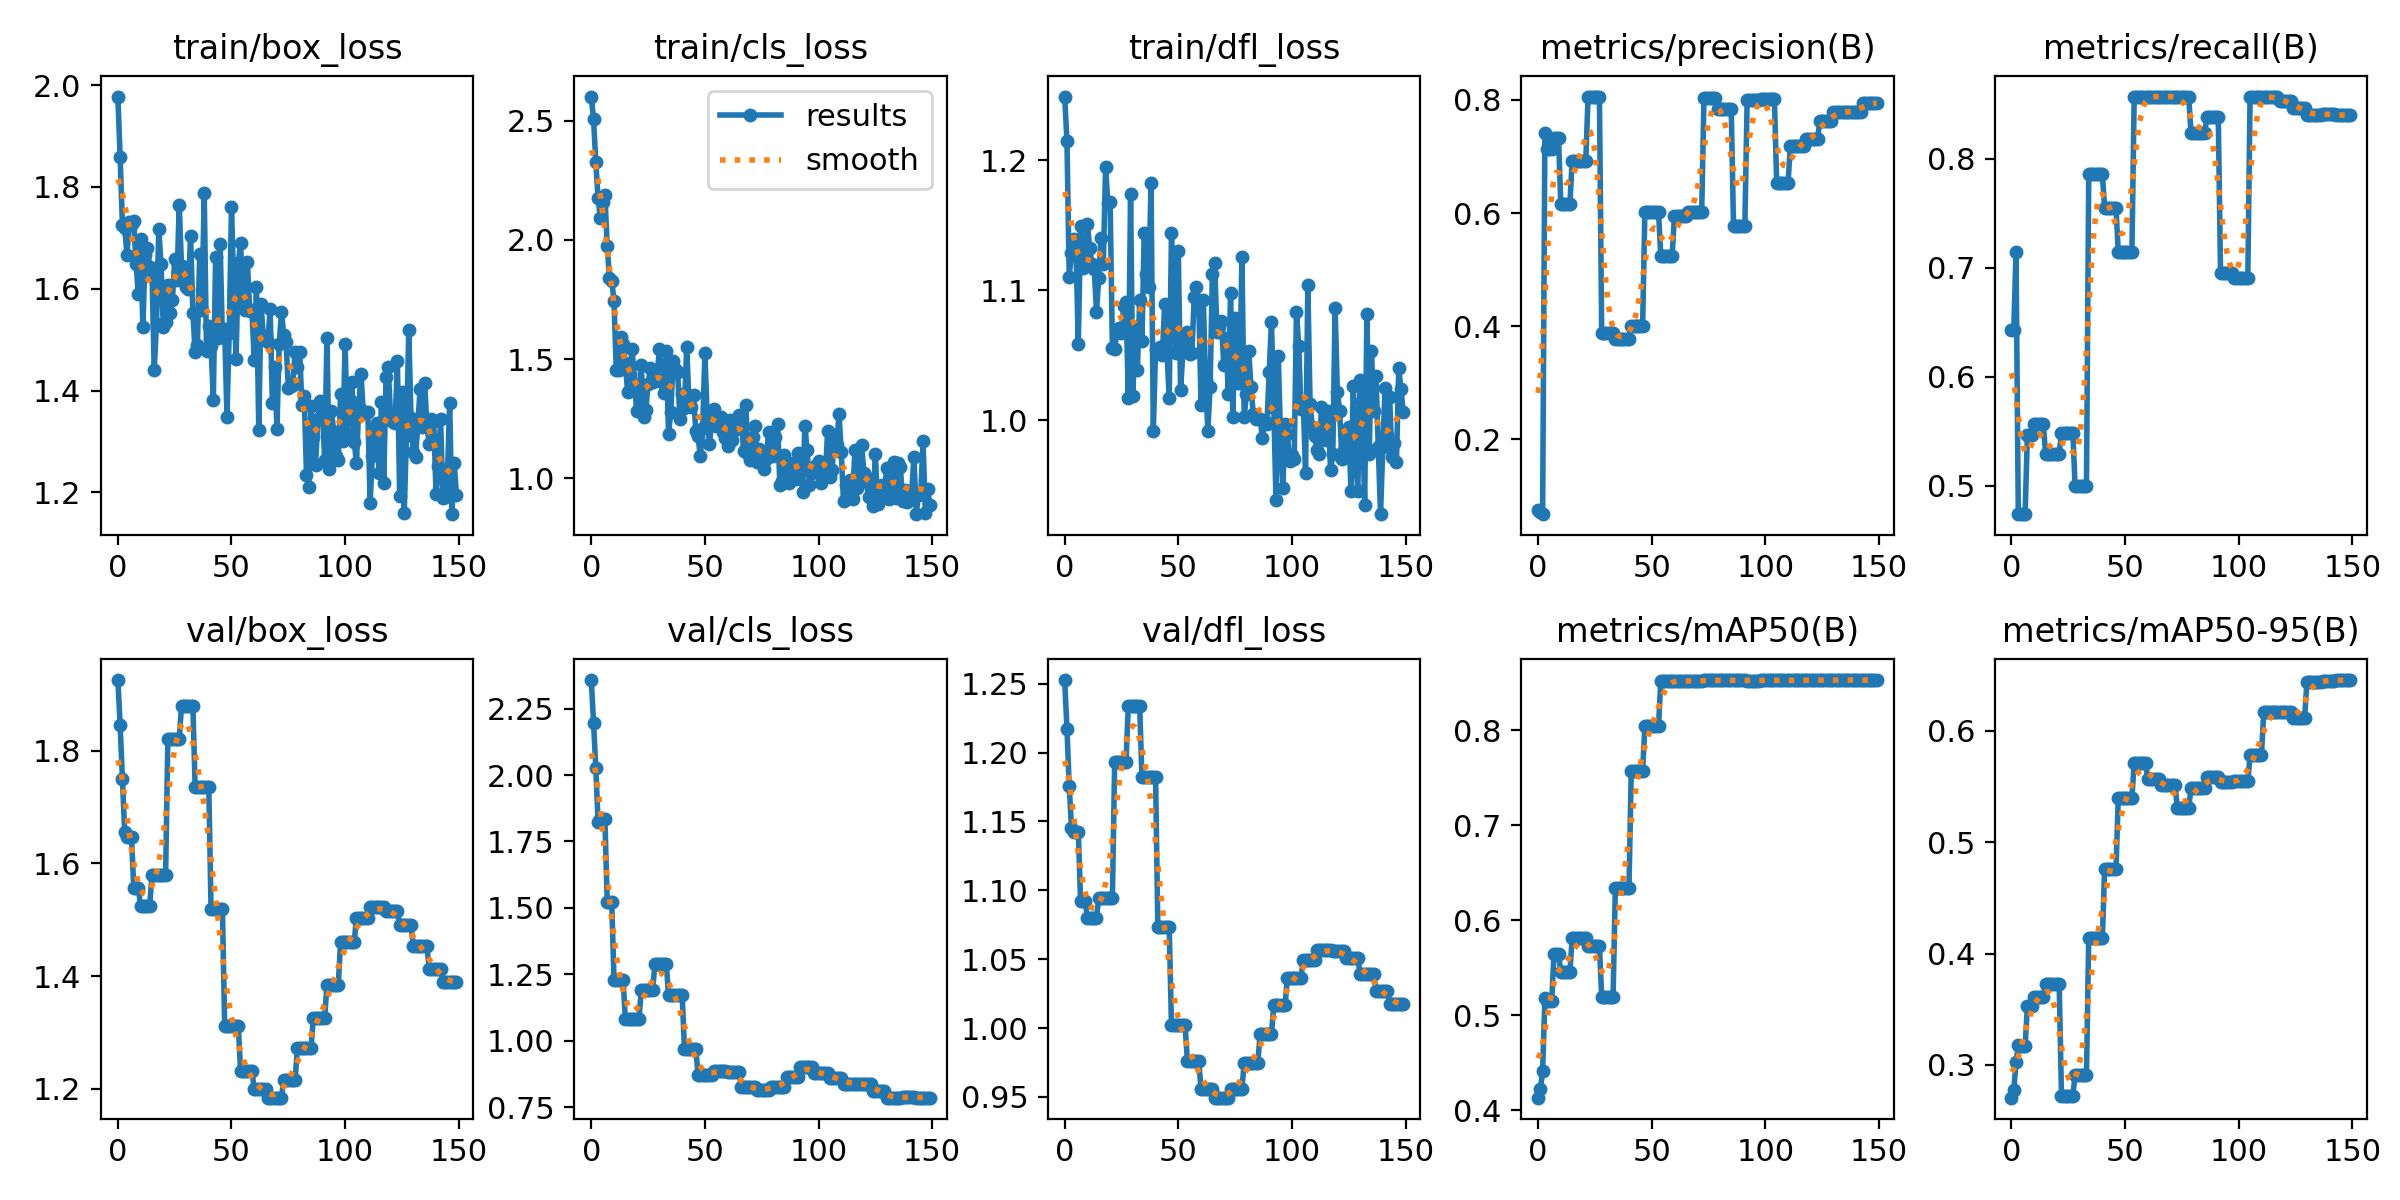

The file beside this chart, header and first rows:
epoch, train/box_loss, train/cls_loss, train/dfl_loss, metrics/precision(B), metrics/recall(B), metrics/mAP50(B), metrics/mAP50-95(B), val/box_loss, val/cls_loss, val/dfl_loss, lr/pg0, lr/pg1, lr/pg2
0, 1.978, 2.601, 1.249, 0.075, 0.6429, 0.4133, 0.2706, 1.925, 2.358, 1.253, 3.636e-05, 3.636e-05, 3.636e-05
1, 1.858, 2.506, 1.215, 0.07131, 0.6429, 0.4229, 0.2772, 1.845, 2.197, 1.218, 8.127e-05, 8.127e-05, 8.127e-05
2, 1.726, 2.325, 1.111, 0.06795, 0.7143, 0.4409, 0.3024, 1.749, 2.026, 1.176, 0.0001256, 0.0001256, 0.0001256
3, 1.72, 2.175, 1.129, 0.7409, 0.474, 0.5177, 0.3176, 1.656, 1.823, 1.146, 0.0001693, 0.0001693, 0.0001693
4, 1.667, 2.091, 1.139, 0.7136, 0.474, 0.5147, 0.3166, 1.647, 1.836, 1.143, 0.0002124, 0.0002124, 0.0002124
5, 1.73, 2.159, 1.13, 0.7136, 0.474, 0.5147, 0.3166, 1.647, 1.836, 1.143, 0.0002549, 0.0002549, 0.0002549
6, 1.726, 2.188, 1.059, 0.7136, 0.474, 0.5147, 0.3166, 1.647, 1.836, 1.143, 0.0002968, 0.0002968, 0.0002968
7, 1.733, 1.976, 1.15, 0.7328, 0.547, 0.5643, 0.3525, 1.556, 1.523, 1.092, 0.0003381, 0.0003381, 0.0003381
8, 1.649, 1.841, 1.117, 0.7328, 0.547, 0.5643, 0.3525, 1.556, 1.523, 1.092, 0.0003788, 0.0003788, 0.0003788
9, 1.59, 1.829, 1.12, 0.7328, 0.547, 0.5643, 0.3525, 1.556, 1.523, 1.092, 0.000419, 0.000419, 0.000419
10, 1.698, 1.744, 1.151, 0.6162, 0.5567, 0.5457, 0.3608, 1.525, 1.229, 1.08, 0.0004585, 0.0004585, 0.0004585
11, 1.525, 1.455, 1.133, 0.6162, 0.5567, 0.5457, 0.3608, 1.525, 1.229, 1.08, 0.0004974, 0.0004974, 0.0004974
12, 1.666, 1.455, 1.12, 0.6162, 0.5567, 0.5457, 0.3608, 1.525, 1.229, 1.08, 0.0005357, 0.0005357, 0.0005357
13, 1.68, 1.593, 1.117, 0.6162, 0.5567, 0.5457, 0.3608, 1.525, 1.229, 1.08, 0.0005734, 0.0005734, 0.0005734
14, 1.642, 1.565, 1.084, 0.6162, 0.5567, 0.5457, 0.3608, 1.525, 1.229, 1.08, 0.0006105, 0.0006105, 0.0006105
15, 1.635, 1.482, 1.11, 0.6924, 0.5295, 0.581, 0.3727, 1.579, 1.082, 1.095, 0.000647, 0.000647, 0.000647
16, 1.441, 1.36, 1.141, 0.6924, 0.5295, 0.581, 0.3727, 1.579, 1.082, 1.095, 0.0006829, 0.0006829, 0.0006829
17, 1.531, 1.438, 1.12, 0.6924, 0.5295, 0.581, 0.3727, 1.579, 1.082, 1.095, 0.0007182, 0.0007182, 0.0007182
18, 1.718, 1.544, 1.195, 0.6924, 0.5295, 0.581, 0.3727, 1.579, 1.082, 1.095, 0.0007529, 0.0007529, 0.0007529
19, 1.648, 1.395, 1.167, 0.6924, 0.5295, 0.581, 0.3727, 1.579, 1.082, 1.095, 0.0007871, 0.0007871, 0.0007871
20, 1.524, 1.282, 1.168, 0.6924, 0.5295, 0.581, 0.3727, 1.579, 1.082, 1.095, 0.000789, 0.000789, 0.000789
21, 1.534, 1.36, 1.056, 0.6924, 0.5295, 0.581, 0.3727, 1.579, 1.082, 1.095, 0.000789, 0.000789, 0.000789
22, 1.608, 1.474, 1.055, 0.8061, 0.5483, 0.5729, 0.2724, 1.82, 1.19, 1.193, 0.000783, 0.000783, 0.000783
23, 1.553, 1.258, 1.069, 0.8061, 0.5483, 0.5729, 0.2724, 1.82, 1.19, 1.193, 0.000777, 0.000777, 0.000777
24, 1.577, 1.287, 1.071, 0.8061, 0.5483, 0.5729, 0.2724, 1.82, 1.19, 1.193, 0.000771, 0.000771, 0.000771
25, 1.659, 1.398, 1.068, 0.8061, 0.5483, 0.5729, 0.2724, 1.82, 1.19, 1.193, 0.000765, 0.000765, 0.000765
26, 1.617, 1.463, 1.088, 0.8061, 0.5483, 0.5729, 0.2724, 1.82, 1.19, 1.193, 0.000759, 0.000759, 0.000759
27, 1.764, 1.403, 1.091, 0.8061, 0.5483, 0.5729, 0.2724, 1.82, 1.19, 1.193, 0.000753, 0.000753, 0.000753
28, 1.644, 1.427, 1.018, 0.3873, 0.5, 0.5189, 0.2909, 1.88, 1.288, 1.234, 0.000747, 0.000747, 0.000747
29, 1.638, 1.443, 1.174, 0.3873, 0.5, 0.5189, 0.2909, 1.88, 1.288, 1.234, 0.000741, 0.000741, 0.000741
30, 1.603, 1.541, 1.019, 0.3873, 0.5, 0.5189, 0.2909, 1.88, 1.288, 1.234, 0.000735, 0.000735, 0.000735
31, 1.599, 1.404, 1.072, 0.3873, 0.5, 0.5189, 0.2909, 1.88, 1.288, 1.234, 0.000729, 0.000729, 0.000729
32, 1.704, 1.359, 1.039, 0.3873, 0.5, 0.5189, 0.2909, 1.88, 1.288, 1.234, 0.000723, 0.000723, 0.000723
33, 1.553, 1.533, 1.093, 0.3873, 0.5, 0.5189, 0.2909, 1.88, 1.288, 1.234, 0.000717, 0.000717, 0.000717
34, 1.476, 1.188, 1.061, 0.3776, 0.7857, 0.6343, 0.4144, 1.736, 1.172, 1.182, 0.000711, 0.000711, 0.000711
35, 1.489, 1.278, 1.144, 0.3776, 0.7857, 0.6343, 0.4144, 1.736, 1.172, 1.182, 0.000705, 0.000705, 0.000705
36, 1.667, 1.494, 1.113, 0.3776, 0.7857, 0.6343, 0.4144, 1.736, 1.172, 1.182, 0.000699, 0.000699, 0.000699
37, 1.558, 1.457, 1.102, 0.3776, 0.7857, 0.6343, 0.4144, 1.736, 1.172, 1.182, 0.000693, 0.000693, 0.000693
38, 1.788, 1.445, 1.183, 0.3776, 0.7857, 0.6343, 0.4144, 1.736, 1.172, 1.182, 0.000687, 0.000687, 0.000687
39, 1.477, 1.247, 0.9918, 0.3776, 0.7857, 0.6343, 0.4144, 1.736, 1.172, 1.182, 0.000681, 0.000681, 0.000681
40, 1.527, 1.352, 1.054, 0.3776, 0.7857, 0.6343, 0.4144, 1.736, 1.172, 1.182, 0.000675, 0.000675, 0.000675
41, 1.487, 1.294, 1.054, 0.4003, 0.7547, 0.7571, 0.4759, 1.52, 0.9685, 1.073, 0.000669, 0.000669, 0.000669
42, 1.382, 1.553, 1.057, 0.4003, 0.7547, 0.7571, 0.4759, 1.52, 0.9685, 1.073, 0.000663, 0.000663, 0.000663
43, 1.662, 1.317, 1.05, 0.4003, 0.7547, 0.7571, 0.4759, 1.52, 0.9685, 1.073, 0.000657, 0.000657, 0.000657
44, 1.504, 1.299, 1.089, 0.4003, 0.7547, 0.7571, 0.4759, 1.52, 0.9685, 1.073, 0.000651, 0.000651, 0.000651
45, 1.688, 1.349, 1.053, 0.4003, 0.7547, 0.7571, 0.4759, 1.52, 0.9685, 1.073, 0.000645, 0.000645, 0.000645
46, 1.506, 1.198, 1.017, 0.4003, 0.7547, 0.7571, 0.4759, 1.52, 0.9685, 1.073, 0.000639, 0.000639, 0.000639
47, 1.521, 1.177, 1.144, 0.6029, 0.7143, 0.8045, 0.5401, 1.312, 0.8704, 1.002, 0.000633, 0.000633, 0.000633
48, 1.349, 1.092, 1.084, 0.6029, 0.7143, 0.8045, 0.5401, 1.312, 0.8704, 1.002, 0.000627, 0.000627, 0.000627
49, 1.513, 1.212, 1.052, 0.6029, 0.7143, 0.8045, 0.5401, 1.312, 0.8704, 1.002, 0.000621, 0.000621, 0.000621
50, 1.761, 1.525, 1.13, 0.6029, 0.7143, 0.8045, 0.5401, 1.312, 0.8704, 1.002, 0.000615, 0.000615, 0.000615
51, 1.599, 1.262, 1.024, 0.6029, 0.7143, 0.8045, 0.5401, 1.312, 0.8704, 1.002, 0.000609, 0.000609, 0.000609
52, 1.462, 1.143, 1.052, 0.6029, 0.7143, 0.8045, 0.5401, 1.312, 0.8704, 1.002, 0.000603, 0.000603, 0.000603
53, 1.651, 1.243, 1.064, 0.6029, 0.7143, 0.8045, 0.5401, 1.312, 0.8704, 1.002, 0.000597, 0.000597, 0.000597
54, 1.69, 1.292, 1.068, 0.5237, 0.8571, 0.852, 0.5712, 1.231, 0.8872, 0.9761, 0.000591, 0.000591, 0.000591
55, 1.562, 1.22, 1.051, 0.5237, 0.8571, 0.852, 0.5712, 1.231, 0.8872, 0.9761, 0.000585, 0.000585, 0.000585
56, 1.559, 1.255, 1.052, 0.5237, 0.8571, 0.852, 0.5712, 1.231, 0.8872, 0.9761, 0.000579, 0.000579, 0.000579
57, 1.653, 1.259, 1.095, 0.5237, 0.8571, 0.852, 0.5712, 1.231, 0.8872, 0.9761, 0.000573, 0.000573, 0.000573
58, 1.557, 1.194, 1.103, 0.5237, 0.8571, 0.852, 0.5712, 1.231, 0.8872, 0.9761, 0.000567, 0.000567, 0.000567
59, 1.558, 1.17, 1.091, 0.5237, 0.8571, 0.852, 0.5712, 1.231, 0.8872, 0.9761, 0.000561, 0.000561, 0.000561
... 90 more rows
